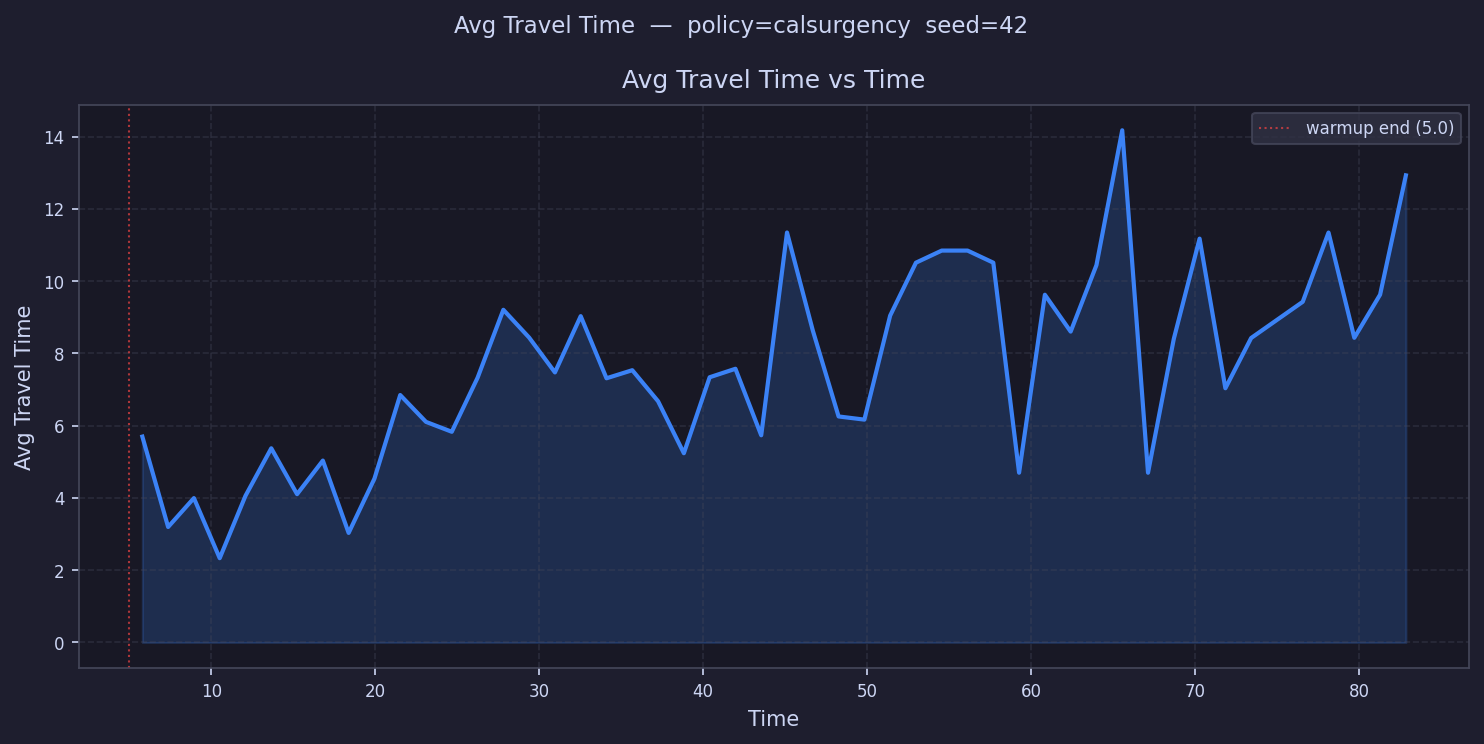

The table this chart was drawn from, first rows:
time, avg_travel_time
5.786, 5.699
7.359, 3.197
8.932, 3.997
10.51, 2.333
12.08, 4.061
13.65, 5.375
15.22, 4.105
16.8, 5.035
18.37, 3.033
19.94, 4.534
21.52, 6.849
23.09, 6.106
24.66, 5.832
26.23, 7.327
27.81, 9.209
29.38, 8.44
30.95, 7.476
32.53, 9.033
34.1, 7.313
35.67, 7.537
37.25, 6.678
38.82, 5.238
40.39, 7.341
41.96, 7.576
43.54, 5.735
45.11, 11.35
46.68, 8.636
48.26, 6.256
49.83, 6.168
51.4, 9.048
52.97, 10.51
54.55, 10.85
56.12, 10.85
57.69, 10.51
59.27, 4.699
60.84, 9.625
62.41, 8.606
63.99, 10.45
65.56, 14.18
67.13, 4.699
68.7, 8.405
70.28, 11.18
71.85, 7.037
73.42, 8.428
75, 
76.57, 9.43
78.14, 11.35
79.71, 8.434
81.29, 9.628
82.86, 12.93
